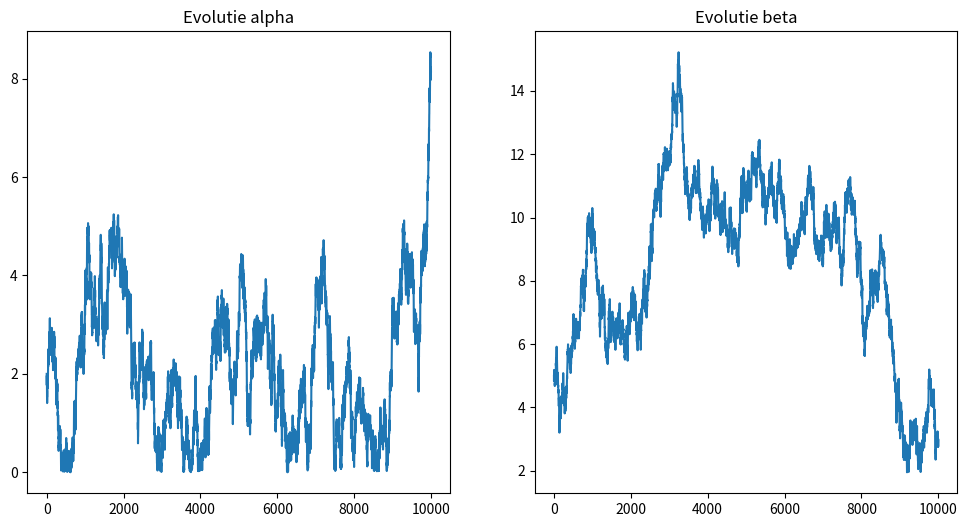

Write Python code to recreate this figure.
import numpy as np
from scipy.stats import beta as beta_distribution
import matplotlib.pyplot as plt


def prior_beta(alpha, beta, theta):
    if 0 <= theta <= 1:
        return beta_distribution.pdf(theta, alpha, beta)
    else:
        return 0


def metropolis(current_alpha, current_beta, n, k, proposal_std, iterations):
    samples_alpha = [current_alpha]
    samples_beta = [current_beta]

    for _ in range(iterations):
        prop_alpha = abs(np.random.normal(current_alpha, proposal_std))
        prop_beta = abs(np.random.normal(current_beta, proposal_std))

        current_theta = np.random.beta(current_alpha, current_beta)
        prop_theta = np.random.beta(prop_alpha, prop_beta)

        acceptance_ratio = (
            prior_beta(prop_alpha, prop_beta, current_theta) /
            prior_beta(current_alpha, current_beta, current_theta) *
            prior_beta(current_alpha, current_beta, prop_theta) /
            prior_beta(prop_alpha, prop_beta, prop_theta)
        )

        if np.random.uniform(0, 1) < acceptance_ratio:
            current_alpha, current_beta = prop_alpha, prop_beta

        samples_alpha.append(current_alpha)
        samples_beta.append(current_beta)

    return np.array(samples_alpha), np.array(samples_beta)


n_observed = 50
k_observed = 25
proposal_std = 0.1
iterations = 10000

alpha_prior = 2
beta_prior = 5

alpha_samples, beta_samples = metropolis(alpha_prior, beta_prior, n_observed, k_observed, proposal_std, iterations)

plt.figure(figsize=(12, 6))

plt.subplot(1, 2, 1)
plt.plot(alpha_samples)
plt.title('Evolutie alpha')

plt.subplot(1, 2, 2)
plt.plot(beta_samples)
plt.title('Evolutie beta')

plt.show()